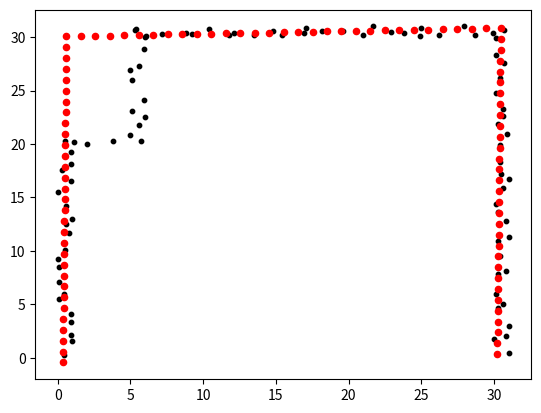

Source code (Python):
# 点群データの扱い 
# AIノートの21/March/2021以降の考察に基づく
# 新たに、座標変換による類似度評価を新たなクラスとするもの。
#
# 2022Apr15 点群マッチングの全面numpy化 Ver.7
# 2022Apr15 点群マッチングの評価体系を変え、参照点群refの一部が重複してデータ点群xsの点に一致しても点数が増えない仕様にした
#  これによって、データ点群をぺしゃんこに潰したものに収束することが無くなった
#  また、任意の次元に対して適用可能で、変形の自由度も増えた
# 2022Feb10 刷新してVer.6
# 2022Mar21 時系列点群の扱いを追加
# 2022Mar21 Closest の演算にnumpyを導入

# 一連のライブラリを使った画像の一致検討は、karaageディレクトリにて、pict2points2.py と pict2points5.py で行っている
# このバージョンによるトライは、pict2points5.py

#from matplotlib import pylab as plt  # 非推奨
import matplotlib.pyplot as plt
import numpy as np
import math
import random
import copy
import time

#MAX_DIMENSION = 5
MAX_SCALE = 10000000000.0
MIN_SCALE = -10000000000.0

def create_dimensional_list(dimension, value):
    lis = []
    for n in range(dimension):
        lis.append(value)
    return lis

def cloud_centre(xs, dimension):
    # 点群の中心位置を評価する
    x_sum  = create_dimensional_list(dimension, 0.0)
    centre = create_dimensional_list(dimension, 0.0)
    for x in xs:
        for n in range(dimension):
            x_sum[n] += x[n]
    for n in range(dimension):
        centre[n] = x_sum[n]/max(1, len(xs))  # 点群の中心位置
    return centre

# 平行移動した点群のxsリストのみ返す 2022Feb7追加
def shift_cloud(dimension, xs, shift):
    new_xs = []
    for x_org in xs:
        new_x = create_dimensional_list(dimension, 0.0)
        for n in range(dimension):
            new_x[n] = x_org[n] + shift[n]
        new_xs.append(new_x)
    return new_xs

# point_F クラスを定義
# 単独の点のデータフォーマット
# 30/April/2021 の定義に従う
# 5次元空間まで扱う → 見直して、無制限に
# face は「顔の向いてる方向」のベクトル
# 見直し → # ポイントクラウド（点群）は、単に点のリスト
# 見直し → # 並べ替えや再グループ化を自由に行うためには、クラウドは単にリストの方が良い
# 見直し 自由に使えるフラグを廃止し、Cloudに移した 2021Oct21
class Point_F:
    def __init__(self, dimension, time_now=False):
        if time_now==False:
            time_now=time.time()
        self.dim = dimension    # 次元。デフォルトは3次元。現状、使ってない（点群に対して付与している）
        self.ID = 0             # デフォルトのゼロは「ＩＤ無し」を意味する。
        self.x     = create_dimensional_list(dimension, 0.0) # 座標。[[x,y,z..],[x,y,z,..],[x,y,z,..],..] の形
        self.v     = create_dimensional_list(dimension, 0.0) # 速度
        self.face1 = create_dimensional_list(dimension, 0.0) # 方向
        self.strength = 0.0    # 強度
        self.radius   = 0.0    # テリトリーとも言う、半径のこと
        self.face1_radius = 0.0    
        # face1_radius は、face方向の半径を言う。radius より大きい値なら、face方向を向いた細長い物体、小さい値ならface方向を向いた平べったい物体
        self.direction = True    # 方向の有無。異方性はあっても方向はない場合があるので、このフラグは必要 
        self.group_ID = 0    # 属するグループのID
        self.time_stamp = time_now   # 新設2022Mar21
        self.attribute = [] #2022Apr8 新設。属性情報等汎用に使える

############################################
# 点群のクラス。名称とコード上の位置変更。
# 仕様変更し、単純に点の座標リストと、Point_Fのリストのどちらも受け入れる。
# つまり、少数点群にも多数点群にも対応できる
# points は、 Point_F のリスト
# xs は、[[x,y,z..],[x,y,z,..],[x,y,z,..],..] の形
# 両方が入力されちゃったら、pointsが優先されるので注意
# ミュータブルな変数はデフォルトにできないので、xs, points の値が無い場合は [] を入力する事が必要なので注意
# 2022Feb10 dist_mean が2乗平均だったのを変更し、sqrtするように変更。
class PointCloud:
    def renew_cloud(self): # 新設 2022Feb10
        self.len = len(self.xs)   # 点の数
        self.centre = create_dimensional_list(self.dim, 0.0)
        self.vector_cloud = []  # points_line_sort() を実施して書き込まれる。点間相対位置ベクトル。点群より一つ数が減るので別のリストとする。別ルーチンで書き込まれる
        self.distance = []      # 点間相対距離。点群より一つ数が減るので別のリストとする。別ルーチンで上記vector_cloudと共に書き込まれる
        self.dist_mean = 0.0    # 上記点間相対距離の平均値。一筆書きにソートしないと評価できないので、上記別ルーチンで書き込まれる
        # 点群の中心位置を評価する
        self.centre = cloud_centre(self.xs, self.dim)
        #x_sum = create_dimensional_list(dimension, 0.0)
        #for x in self.xs:
        #    for n in range(dimension):
        #        x_sum[n] += x[n]
        #for n in range(dimension):
        #    self.centre[n] = x_sum[n]/self.len  # 点群の中心位置
        # 点群の大雑把な大きさと、中心から最も遠い点を特定する
        max_radius = 0.0
        radius_total = 0.0
        far_most_num = 0    # 点の数が１個だった場合は必要
        for num in range(self.len):
            radius = 0.0
            for n in range(self.dim):
                radius += (self.xs[num][n]-self.centre[n])**2
            radius_total += radius
            if radius > max_radius:
                far_most_num = num
                max_radius = radius
        self.far_most_num = far_most_num    # 中心から最も遠い点の番号
        self.cloud_radius = radius_total/max(1,self.len)   # 点群の大雑把な半径

    def __init__(self, dimension, xs, points):
        self.ID = 0 # デフォルトのゼロは「ＩＤ無し」を意味する。
        self.points = points  # 点群本体（Point_Fのリスト）
        if points==[]:
            self.xs = xs
        else:
            self.xs = []
            for point in points:
                self.xs.append(point.x) # xsは必ず入ってる
        self.dim = dimension    # 次元
        # ここから仮入力
        self.len = 0 #len(self.xs)   # 点の数
        #self.centre = create_dimensional_list(dimension, 0.0)
        self.vector_cloud = []  # points_line_sort() を実施して書き込まれる。点間相対位置ベクトル。点群より一つ数が減るので別のリストとする。別ルーチンで書き込まれる
        self.distance = []      # 点間相対距離。点群より一つ数が減るので別のリストとする。別ルーチンで上記vector_cloudと共に書き込まれる
        self.dist_mean = 0.0    # 上記点間相対距離の平均値。一筆書きにソートしないと評価できないので、上記別ルーチンpoints_line_sortで書き込まれる
        self.centre = []#cloud_centre(self.xs, dimension)
        #max_radius = 0.0
        #radius_total = 0.0
        #far_most_num = 0    # 点の数が１個だった場合は必要
        #for num in range(self.len):
        #    radius = 0.0
        #    for n in range(dimension):
        #        radius += (self.xs[num][n]-self.centre[n])**2
        #    radius_total += radius
        #    if radius > max_radius:
        #        far_most_num = num
        #        max_radius = radius
        self.far_most_num = 0 #far_most_num    # 中心から最も遠い点の番号
        self.cloud_radius = 0.0 #radius_total/max(1,self.len)   # 点群の大雑把な半径
        self.flag1 = create_dimensional_list(self.len, False)  # 自由に使えるフラグ
        self.flag2 = create_dimensional_list(self.len, False)  # 自由に使えるフラグ
        self.times = []     # 新設2022Mar21
        self.renew_cloud()


    # 中心位置や中心から最も遠い点を評価
    # 点群生成時に既に評価しているが、点群を分割・合成した際に再評価するためにある
    def centre_and_far_most(self):
        # 点群の中心位置を評価する
        self.centre = cloud_centre(self.xs, self.dim)
        #x_sum = create_dimensional_list(self.dim, 0.0)
        #for x in self.xs:
        #    for n in range(self.dim):
        #        x_sum[n] += x[n]
        #for n in range(self.dim):
        #    self.centre[n] = x_sum[n]/self.len  # 点群の中心位置
        
        # 点群の大雑把な大きさと、中心から最も遠い点を特定する
        max_radius = 0.0
        radius_total = 0.0
        far_most_num = 0    # 点の数が１個だった場合は必要
        #print('xs', self.xs)
        #print('len', self.len)
        for num in range(self.len):
            radius = 0.0
            for n in range(self.dim):
                radius += (self.xs[num][n]-self.centre[n])**2
                #print(num)
            radius_total += radius
            if radius > max_radius:
                far_most_num = num
                max_radius = radius
        self.far_most_num = far_most_num    # 中心から最も遠い点の番号
        self.cloud_radius = radius_total/self.len   # 点群の大雑把な半径

    def resetflags(self):
        self.flag1 = create_dimensional_list(self.len, False)
        self.flag2 = create_dimensional_list(self.len, False)

    # 点群を、近い順に並べ替えて一筆書きにする
    # 8/Jul/2021 のノート参照
    def points_line_sort(self):
        self.vector_cloud = []  # ベクトル群はリセットする
        self.distance = []  # 距離群もリセットする
        # 点群が空だった場合に備えて改装 2022Feb7
        new_xs=[]
        new_points=[]
        if len(self.times)==len(self.xs):
            times_list = True
        else:
            times_list = False
        new_times = []  # 2021Mar21 追加
        if self.points != []:
            new_points = [self.points[self.far_most_num]]
        new_xs = [self.xs[self.far_most_num]]   # 並べ直した点群の１番目は、最も中央から遠い点
        if times_list:
            new_times = [self.times[self.far_most_num]]    # 2021Mar21 追加
        # 点群が空だった場合に備えて改装 end 2022Feb7
        vector = create_dimensional_list(self.dim, 0.0)
        dist_total = 0.0
        self.resetflags()
        i = self.far_most_num   # 最も中央から遠い点から始める
        # 一番目は既にリストに入れているので、len-1 回まわす
        for dummy in range(self.len-1): # range()はゼロから始まり、end値の一つ前でまで出す。リストもゼロ番から始まる
            closest_dist = MAX_SCALE
            for j in range(self.len): # クラウド内をスキャン 
                if i != j and self.flag1[j]==0:
                    dist = 0.0
                    vector_correction = 0.0
                    vector_corr_abs = 0.0
                    for n in range(self.dim):
                        vector[n] = self.xs[j][n]-self.xs[i][n]
                        dist += vector[n]**2
                        if self.dist_mean > 0.0 and i != self.far_most_num:
                            vector_correction += self.vector_cloud[-1][n]*vector[n]
                            vector_corr_abs += self.vector_cloud[-1][n]**2
                    if self.dist_mean > 0.0 and i != self.far_most_num:
                        dist_corrected = dist*(1.0 - vector_correction/vector_corr_abs*self.dist_mean/max(dist, self.dist_mean))
                    else :
                        dist_corrected = dist  # 既にソートができている場合、ベクトルに基づく補正を行う
                        # ベクトルに基づく補正とは、前回までの点間ベクトルの方向にある点の方を近いと判定すること
                    if dist_corrected < closest_dist: # 近ければ更新
                        closest_dist = dist
                        j_near = j
            self.vector_cloud.append(vector)
            self.distance.append(closest_dist)
            dist_total += closest_dist
            if self.points != []:
                new_points.append(self.points[j_near])
            new_xs.append(self.xs[j_near])
            if times_list:
                new_times.append(self.times[j_near])    # 2021Mar21 追加
            self.flag1[i] = 1
            self.flag1[j_near] = 1
            i = j_near
        #new_points.append(self.points[j_near])    # 一番最後の点
        self.points = new_points # ソートした点群に置き換え
        self.xs = new_xs  # ソートした点群に置き換え
        if times_list:
            self.times = new_times  # 2021Mar21 追加
        self.far_most_num = 0   # 最も遠い点は１番目になる
        self.dist_mean = math.sqrt(dist_total/max(1,self.len)) # 点群が空だった場合に備えてmax 2022Feb7 # sqrtに変更 2022Feb10


    # 点群列の切れ目を認識して分割する
    # 上記point_line_sort関数で一筆書き化とベクトル群が得られている事が条件
    def cloud_division(self, far_dist=0):
        if far_dist == 0:
            far_dist = self.dist_mean + 0.150*np.std(self.distance)    # 「遠い」とする判定基準。点間距離の平均値＋距離分布の３σ
        #print(self.dist_mean)
        #print(np.std(self.distance))
        edges = []
        iterate = 0
        for dist in self.distance:
            #print(dist)
            #print(iterate)
            if dist > far_dist: # 遠く離れてる所があれば、切れ目と認識
                self.flag2 = 1
                edges.append(iterate)
            iterate += 1
        new_clouds = []
        prev = 0
        #print('xs_all', self.xs)
        #print('edges', edges)
        #print('len', len(self.points))
        if len(self.times)==len(self.xs):
            times_list = True
        else:
            times_list = False
        for edge in edges:  # 点群を分割する
            #print('edge', edge)
            #print('prev', prev)
            new_cloud = copy.copy(self) # パラメータ類を継承するために先ず複製
            if self.points != []:
                new_cloud.points = self.points[prev:edge+1]
            else:
                new_cloud.points = []
            new_cloud.xs = self.xs[prev:edge+1]
            if times_list:
                new_cloud.times = self.times[prev:edge+1]
            new_cloud.vector_cloud = self.vector_cloud[prev:edge]
            new_cloud.distance = self.distance[prev:edge]
            new_cloud.len = edge + 1 - prev
            new_cloud.centre_and_far_most() # 中心位置などを再評価 print
            new_clouds.append(new_cloud)    # 分割した点群を点群のリストとして納める
            prev = edge+1
        #print('div end')
        if edges:   # 分割した最後の部分
            new_cloud = copy.copy(self) # パラメータ類を継承するために先ず複製
            if self.points != []:
                new_cloud.points = self.points[prev:]
            else:
                new_cloud.points = []
            new_cloud.xs = self.xs[prev:]
            if times_list:
                new_cloud.times = self.times[prev:]
            new_cloud.vector_cloud = self.vector_cloud[prev:]
            new_cloud.distance = self.distance[prev:]
            new_cloud.len = self.len - prev
            new_cloud.centre_and_far_most() # 中心位置などを再評価
            new_clouds.append(new_cloud)
        if new_clouds==[]:
            return [self]       # 分割が無ければそのまんま
        else:
            return new_clouds   # 分割した点群のリストを返す。


##################################################################################################
######### Closest class ##########################################################################
# 点群のサイズを評価して返すローカル関数
# 各座標の最大最小、中心値、大きさ（最大最小の差）
# xs 点群(座標のリスト)[[x,y,z..],[x,y,z,..],[x,y,z,..],..] の形
def cloudSize(xs, dimension):
    max_x = create_dimensional_list(dimension, MIN_SCALE)
    min_x = create_dimensional_list(dimension, MAX_SCALE)
    centre = []
    scale = []
    for n in range(dimension):
        for x in xs:
            max_x[n] = max(max_x[n], x[n])
            min_x[n] = min(min_x[n], x[n])
        centre.append( (max_x[n] + min_x[n])/2)
        scale.append( max_x[n] - min_x[n])
    size = {"max": max_x, "min": min_x, "centre": centre, "scale": scale}
    return(size)

# 点群2つの一致度探索パラメータを納めたクラスを定義する
# xs 点群(座標のリスト)[[x,y,z..],[x,y,z,..],[x,y,z,..],..] の形
# ref 比較対象の点群(座標のリスト)[[x,y,z..],[x,y,z,..],[x,y,z,..],..] の形
# sift, magnify, rotation 入力された点群を変換するパラメータ。refに一致させることを目指す
# points の使用はやめ
# 完全一致の場合と、点群が1つの点しか無かった場合の対応中 2022Feb7
# さらに、全ての点が同じ位置にある場合の対応が必要
class Closest:

    # 評価関数本体。高速化のために現在不使用なので注意
    # 一致度が高い（point 同士の距離が近い）と、高い値を返す
    # 全面numpy化にともなって引数を変えたので注意
    # 最大値は1
    def matching_function(self, diff2):
        match = self.resolution**2 /(diff2 + self.resolution**2)
        return(match)

    def __init__(self, dimension, xs, ref ):
        #print("before init")
        self.xs = np.array(xs)    # 点座標のリスト
        self.ref = np.array(ref)  # 点座表のリストで、動かない参照点
        self.dimension = dimension
        sift = []
        magnify = []
        if len(xs) > 1 and len(ref) > 1:
            self.size_cloud = cloudSize(xs,  dimension)
            self.size_ref   = cloudSize(ref, dimension)
            #rotation = []
            scale_cloud = 0.0
            scale_ref = 0.0
            for n in range(dimension):
                scale_cloud += self.size_cloud["scale"][n]
                scale_ref += self.size_ref["scale"][n]
            if scale_cloud==0.0:
                scale_fact = 1.
            else:
                scale_fact = scale_ref/scale_cloud
            for n in range(dimension):
                sift.append(- self.size_cloud["centre"][n])
                magnify.append(scale_fact)
                #rotation.append( 0.0 )
            self.scale_fact = scale_fact    # 大雑把なスケール差のパラメータ
            self.sift = np.array(sift)
            self.transform = np.eye(dimension)*np.linalg.norm(magnify)
            #self.magnify = magnify
            #self.rotation = rotation
            
            self.sift_best = copy.copy(self.sift)
            self.transform_best = np.eye(dimension)*np.linalg.norm(magnify)
            #self.magnify_best = copy.copy(self.magnify)
            #self.rotation_best = copy.copy(self.rotation)
        else:
            self.size_cloud = 0. 
            self.size_ref   = 0. 
            #self.magnify = []
            #self.rotation = []
            self.scale_fact = 1.
            for n in range(dimension):
                self.sift.append(- self.size_cloud["centre"][n])
                magnify.append(self.scale_fact)
                #self.rotation.append( 0.0 )
            self.sift = np.array(sift)
            self.transform = np.eye(dimension)*np.linalg.norm(magnify)
            self.sift_best = copy.copy(self.sift)
            self.transform_best = np.eye(dimension)*np.linalg.norm(magnify)
            #self.magnify_best = copy.copy(self.magnify)
            #self.rotation_best = copy.copy(self.rotation)
        # 部分一致をここでやると、おかしなことになるので、MAX_MAGNIFICATION の値は控えめにして、部分一致はグループの再構成で対応する事にする
        self.MAX_MAGNIFICATION = 2.0
        self.RATE_UPDATE_SCALE = 0.8
        self.resolution = 1.0       # インスタンスに入れた 2022Apr15
        self.u_mutching_f = np.vectorize(self.matching_function)
        #self.u_mutching_f = np.vectorize(matching_function_)
        self.R_xs = np.ones(len(self.ref))
        self.R_ref = np.ones(len(self.xs))
        self.ref_matrix = np.tensordot(self.R_ref, self.ref, axes=0).transpose(1,0,2)
        #print("after ref_matrix")

    # numpy使った変換 2022Mar21 次元数は自由
    # ごっそりnumpy化 2022Apr15 Ver.7
    def coordinate_transformation(self):
        sift_R = np.tensordot(self.R_ref, self.sift, axes=0)
        transed_points = np.dot(self.xs + sift_R, self.transform)
        return transed_points

    # 2022Mar21新設 refを逆変換
    # 2022Apr15 全面numpy化
    def coordinate_antitransformation(self, ref_org):
        centre_ref = np.tensordot(np.ones(len(ref_org)), self.size_ref["centre"], axes=0)
        transed_refs = np.dot(np.linalg.inv(self.transform), ref_org-centre_ref)
        return transed_refs

    # 特定の座標変換に対して、一致度を評価する
    # refferenceは変換しない
    # resolution のスケールは、拡大率の異方性を考慮せず、scale_factのみで補正する
    # 参照点群ref の各点の、face方向にデータ点群の点が入っていたら距離を減らす補正をして、参照点のつながりを表現する。
    #  この処理は2次元にしか対応しておらず、再考を要する。
    # 廃止 -> 完全一致の場合に PERFECT_MATCHING を返す仕様追加 2022Feb7
    # PERFECT_MATCHING = 2.0
    def closest_point_evaluation(self):
        transed_points = self.coordinate_transformation()
        centre_xs = np.tensordot(np.ones(len(self.xs)), self.size_ref["centre"], axes=0)
        xs_sift = transed_points + centre_xs
        xs_matrix  = np.tensordot(self.R_xs,  xs_sift,  axes=0)
        diff_matrix = xs_matrix - self.ref_matrix
        diff_matrix_ab = np.sum(np.power(diff_matrix, 2), axis=2)

        # 評価関数
        # 高速化のために、ユニバーサル化関数を使わない（ユニバーサル化関数の計算速度は for 文と同じ）
        matching = self.resolution**2 /(diff_matrix_ab + self.resolution**2)
        #matching = self.u_mutching_f(diff_matrix)
        #print(np.shape(matching))
        #print(len(self.xs))

        matching_func_ref_max = np.max(matching, axis=1)    # xsの各点の最大の評価関数を抜き出す
        #matching_func_total = np.sum(matching)             # Ver.6 相当のアルゴリズム
        matching_func_total = np.sum(matching_func_ref_max)
        # numpy不使用(～Ver.6)のアルゴリズム
        #matching_func_total = 0.0
        #for new_x in transed_points:
        #    matching_func_point = 0.0
        #    for x_r in self.ref:
        #        diff_vector = create_dimensional_list(self.dimension, 0.0)
        #        diff2 = 0.0
        #        face_diff = 0.0
        #        for n in range(self.dimension):
        #            diff_vector[n] = new_x[n] - x_r[n] + self.size_ref["centre"][n]
        #            diff2 += diff_vector[n]**2
        #            # face方向に入っていたら距離を減らす補正をして、点のつながりを表現する・・・廃止
        #            #face_diff += (diff_vector[n])*(point_r.face1[n])
        #        if diff2==0.0:
        #            #print('xs length = ' + str(len(self.xs)) + ',   ref length = ' + str(len(self.ref)) )
        #            return self.PERFECT_MATCHING
        #        diff2 /= max(1.0,face_diff/math.sqrt(diff2)) 
        #        matching_func_point += self.matching_function(diff2, resolution) # *self.scale_fact) # 2022Feb4 修正
        #    matching_func_total += matching_func_point

        #matching_func_norm = matching_func_total/max(len(self.xs), len(self.ref) ) # Ver.6 相当のアルゴリズム
        matching_func_norm = matching_func_total/len(self.ref)
        return(matching_func_norm)


    # 座標変換のパラメータをランダムに作成
    # rate_update = 1.0 で完全ランダム
    # rate_update = 0.0 で、変換を固定
    # メモ、random.random() は 0.0 から 1.0 の乱数 
    # 回転と拡大縮小にしているので、この関数は2次元でしかまともに動かない
    #  ・・・SLAM向けとして、今後n次元版を開発
    def transformation_random(self, rate_update, magnify=True):
        rot_new =  (2*random.random()-1.0)*math.pi
        c_new = math.cos(rot_new)
        s_new = math.sqrt(1. - c_new**2)*np.sign(random.random()-0.5)
        if magnify:
            mag_new = self.scale_fact*(self.MAX_MAGNIFICATION**(2*random.random()-1.0)) # メモ 「**」はべき乗
        else:
            mag_new = 1.
        for n in range(self.dimension):
            sift_new = - self.size_cloud["centre"][n] + (random.random()-0.5)*self.scale_fact
            self.sift[n] = sift_new*rate_update + self.sift_best[n]*(1.0-rate_update)
            for m in range(self.dimension):    
                # MAX_MAGNIFICATION倍～1/MAX_MAGNIFICATION の範囲で探索する
                #mag_new = self.scale_fact*(self.MAX_MAGNIFICATION**(2*random.random()-1.0)) # メモ 「**」はべき乗
                if n==m:
                    trans_new = c_new*mag_new
                elif n>m:
                    trans_new = s_new*mag_new
                else:
                    trans_new = -s_new*mag_new
                self.transform[n,m] = trans_new*rate_update + self.transform_best[n,m]*(1.0-rate_update)


    # ぺしゃんこに潰してしまう変換に落ちてしまう事を防ぐことに成功したので、
    # 変換行列の要素を全て乱数で作る仕様を作成
    # 任意の次元数で使える
    def transformation_random_ful(self, rate_update):
        for n in range(self.dimension):
            sift_new = - self.size_cloud["centre"][n] + (random.random()-0.5)*self.scale_fact
            self.sift[n] = sift_new*rate_update + self.sift_best[n]*(1.0-rate_update)
            for m in range(self.dimension):    
                trans_new = self.scale_fact*(self.MAX_MAGNIFICATION*(2*random.random()-1.0))
                self.transform[n,m] = trans_new*rate_update + self.transform_best[n,m]*(1.0-rate_update)

    # 最善の変換条件を記録
    def trans_best(self):
        self.sift_best = copy.deepcopy(self.sift)
        self.transform_best = copy.deepcopy(self.transform)
    
    # 最善の変換条件をダウンロード
    def trans_best_to_default(self):
        self.sift = copy.deepcopy(self.sift_best)
        self.transform = copy.deepcopy(self.transform_best)

    # 様々な座標変換を試し、一致度探索を一定回数行う
    # resolution のアップデートはここでは行わず、別途行う（問題の性質によって様々な応答がありうるため
    # transmode='full' は、変形を含む
    # transmode='rot' は、回転のみ（SLAM等）
    # transmode='mag' は、変形の無い拡大縮小と回転
    def closest_point_search(self, search_num, matching_func_best, transmode='full'):
        # rate_update = 1.0 で完全ランダム
        # rate_update = 0.0 で、変換を固定
        # rate_update の決め方を、point_cloud2.pyから変えた
        rate_update = 1.0 
        for i in range(search_num):
            if transmode=='full':
                self.transformation_random_ful(rate_update)
            elif transmode=='rot':
                self.transformation_random(rate_update, magnify=False)
            else:
                self.transformation_random(rate_update, magnify=True)
            matching_func_evaluation = self.closest_point_evaluation()
            #print(matching_func_evaluation)
            if matching_func_evaluation > matching_func_best:
                # 良い一致が得られたら、座標変換パラメータの変化を少なくする
                rate_update *= max(self.RATE_UPDATE_SCALE, matching_func_best/matching_func_evaluation)
                matching_func_best = matching_func_evaluation
                self.trans_best()
                #print(self.transform_best)
        return(matching_func_best)

    # 各変換に対する微分係数を求める 2021Oct21 追加
    # ピーク位置を推定するアルゴリズム追加 2022Mar21
    def closest_point_diff(self, x_scale, mag_scale):
        sift_prev = copy.copy(self.sift)
        mag_prev = copy.copy(self.transform)
        #diff_rot = []
        diff_x = []     # 微分係数
        diff_mag = np.eye(self.dimension)   # 微分係数
        #diff_rot_m = []
        shift_best = []
        mag_best = np.eye(self.dimension)
        matching_func_norm = self.closest_point_evaluation()
        nonzero_sift = False
        nonzero_mag = False
        for n in range(self.dimension):
            self.sift[n] += x_scale
            matching_func = self.closest_point_evaluation()
            self.sift[n] += x_scale
            matching_func2 = self.closest_point_evaluation()
            if matching_func2==matching_func: # ゼロ割防止
                diff_x.append(0.)
                shift_best.append(0.)
            else:
                diff_x.append((matching_func - matching_func_norm)/x_scale)
                c = (matching_func_norm-matching_func2)*x_scale/(matching_func2-2.*matching_func+matching_func_norm)/2.
                shift_best.append(x_scale + c)
                nonzero_sift = True
            self.sift[n] = sift_prev[n]

            for m in range(self.dimension):
                self.transform[n,m] = self.transform[n,m] + mag_scale
                matching_func = self.closest_point_evaluation()
                self.transform[n,m] = self.transform[n,m] + mag_scale
                matching_func2 = self.closest_point_evaluation()
                if matching_func2==matching_func: # ゼロ割防止
                    diff_mag[n,m] = 0.
                    mag_best[n,m] = 0.
                else:
                    diff_mag[n,m] = (matching_func - matching_func_norm)/mag_scale
                    c = (matching_func_norm-matching_func2)*mag_scale/(matching_func2-2.*matching_func+matching_func_norm)/2.
                    mag_best[n,m] = (mag_scale + c)
                    #print('hoge')
                    nonzero_mag = True
                self.transform = copy.copy(mag_prev)
        # 新アルゴリズム ピーク位置推定
        # shift_best, mag_best は共にピーク位置の推定値だが、おかしな値の可能性がある
        # そこで、先ず大きさを diff_x_scale, diff_mag_scale で規制する
        # 次いで、微分値の成分である diff_x, diff_mag に平行で、大きさが diff_x_scale, diff_mag_scale になるように置き換える
        if nonzero_sift:
            diff_x_scale   = min(x_scale,   np.linalg.norm(np.array(shift_best)))
            shift_best_diff = np.array(diff_x)/np.linalg.norm(diff_x)*diff_x_scale
        else:
            diff_x_scale   = x_scale
            shift_best_diff = np.array(diff_x)
        if nonzero_mag:
            diff_mag_scale = min(mag_scale, np.linalg.norm(mag_best))
            mag_best_diff = mag_best#np.array(diff_mag)/np.linalg.norm(diff_mag)*diff_mag_scale
        else:
            diff_mag_scale = mag_scale
            mag_best_diff = np.array(diff_mag)
        
        return shift_best_diff, mag_best_diff


    def closest_point_approach(self, matching_func_best, shift_best_diff, mag_best_diff, tolerance=0.0):
        best = matching_func_best*(1.0 + tolerance)
        x_scale   = np.linalg.norm(shift_best_diff)
        mag_scale = np.linalg.norm(mag_best_diff)

        sift_pre = copy.copy(self.sift)
        self.sift = self.sift + shift_best_diff
        matching_func_sift = self.closest_point_evaluation()
        if x_scale>0. and matching_func_sift > best: 
            is_converge_sift = False
        else:
            is_converge_sift = True
            x_scale = x_scale*0.
        self.sift = sift_pre

        trans_pre = copy.copy(self.transform)
        self.transform = self.transform + mag_best_diff
        matching_func_mag = self.closest_point_evaluation()
        if mag_scale>0. and matching_func_mag > best: 
            is_converge_mag = False
        else:
            is_converge_mag = True
            mag_scale = mag_scale*0.
        self.transform = trans_pre

        if is_converge_sift:
            if is_converge_mag:
                matching_func_evaluation = matching_func_best
            else: #is_converge_mag==False and is_converge_diff==True
                self.transform = self.transform + mag_best_diff
                matching_func_evaluation = matching_func_mag
        else:
            self.sift = self.sift + shift_best_diff
            if is_converge_mag:#is_converge_mag==True and is_converge_diff==False
                matching_func_evaluation = matching_func_sift
            else: #is_converge_mag==False and is_converge_diff==False
                self.transform = self.transform + mag_best_diff
                matching_func_evaluation = self.closest_point_evaluation()
        self.trans_best()
        return matching_func_evaluation, is_converge_sift, is_converge_mag, x_scale, mag_scale


    # 包括的なグラジェントアプロ－チのセット
    def closest_gradient_approach(self, x_scale, mag_scale, number, tolerance=0.0):
        mat = self.closest_point_evaluation()
        for converge_num in range(number):
            shift_best_diff, mag_best_diff = self.closest_point_diff( x_scale, mag_scale)
            mat, is_converge_sift, is_converge_mag, x_scale, mag_scale = self.closest_point_approach( mat, shift_best_diff, mag_best_diff, tolerance)
            self.trans_best_to_default()
            if is_converge_sift and is_converge_mag:
                break
        return converge_num, mat, is_converge_sift, is_converge_mag #, x_scale, mag_scale
        

        


########## Closest class 終わり ############


###############################
# パターンマッチング試験データ

p1  = [15.0, 13.0]
p2  = [13.0, 7.0]
p3  = [11.0, 3.0]
p4  = [ 6.0, 1.0]
p5  = [ 2.5, 6.0]
p6  = [ 5.0, 11.0]
p7  = [10.0, 16.0]
p8  = [18.0, 17.0]
p9  = [23.0, 12.0]
p10 = [22.0, 4.0]
p11 = [23.0, 8.0]
p12 = [21.0, 15.0]
p13 = [14.0, 17.0]
p14 = [ 7.5, 14.0]
p15 = [ 3.5, 9.0]
p16 = [ 2.3, 3.5]
p17 = [ 3.3, 1.2]
p18 = [ 8.5, 1.7]
p19 = [12.0, 5.3]
p20 = [14.3, 10.0]
#xsdata = [p1,p2,p3,p4,p5,p6,p7,p8,p9,p10,p11,p12,p13,p14,p15,p16,p17,p18,p19,p20]

pl1  = [150., 130.]
pl2  = [130., 70.]
pl3  = [110., 30.]
pl4  = [ 60., 10.]
pl5  = [ 25., 60.]
pl6  = [ 50., 110.]
pl7  = [100., 160.]
pl8  = [180., 170.]
pl9  = [230., 120.]
pl10 = [220., 40.]
pl11 = [230., 80.]
pl12 = [210., 150.]
pl13 = [140., 170.]
pl14 = [ 75., 140.]
pl15 = [ 35., 90.]
pl16 = [ 23., 35.]
pl17 = [ 33., 12.]
pl18 = [ 85., 17.]
pl19 = [120., 53.]
pl20 = [143., 100.]
xsdata = [pl1,pl2,pl3,pl4,pl5,pl6,pl7,pl8,pl9,pl10,pl11,pl12,pl13,pl14,pl15,pl16,pl17,pl18,pl19,pl20]

r1 = Point_F(2)
r1.x = [13.6, 16.0]
r1.face1 = [0.0, 0.0]
r2 = Point_F(2)
r2.x = [13.8, 13.0]
r2.face1 = [-0.1, 1.0]
r3 = Point_F(2)
r3.x = [13.0, 9.0]
r3.face1 = [0.2, 1.0]
r4 = Point_F(2)
r4.x = [11.5, 5.0]
r4.face1 = [0.5, 1.0]
r5 = Point_F(2)
r5.x = [8.5, 2.0]
r5.face1 = [1.0, 0.7]
r6 = Point_F(2)
r6.x = [5.6, 1.9]
r6.face1 = [1.0, -0.5]
r7 = Point_F(2)
r7.x = [3.9, 4.7]
r7.face1 = [0.4, -1.0]
r8 = Point_F(2)
r8.x = [3.8, 9.0]
r8.face1 = [-0.1, -1.0]
r9 = Point_F(2)
r9.x = [5.0, 12.7]
r9.face1 = [-0.3, -1.0]
r10 = Point_F(2)
r10.x = [6.6, 15.9]
r10.face1 = [-0.6, -0.9]
r11 = Point_F(2)
r11.x = [10.0, 19.0]
r11.face1 = [-1.0, -0.6]
r12 = Point_F(2)
r12.x = [13.0, 20.7]
r12.face1 = [-1.0, -0.2]
r13 = Point_F(2)
r13.x = [17.0, 20.8]
r13.face1 = [-1.0, 0.2]
r14 = Point_F(2)
r14.x = [20.2, 19.2]
r14.face1 = [-0.5, 0.8]
r15 = Point_F(2)
r15.x = [22.3, 15.0]
r15.face1 = [-0.3, 1.0]
r16 = Point_F(2)
r16.x = [22.6, 11.0]
r16.face1 = [0.1, 1.0]
r17 = Point_F(2)
r17.x = [22.8, 13.2]
r17.face1 = [0.0, 0.0]
r18 = Point_F(2)
r18.x = [21.5, 17.5]
r18.face1 = [0.0, 0.0]
r19 = Point_F(2)
r19.x = [18.8, 20.2]
r19.face1 = [0.0, 0.0]
r20 = Point_F(2)
r20.x = [15.0, 21.0]
r20.face1 = [0.0, 0.0]
r21 = Point_F(2)
r21.x = [11.5, 20.0]
r21.face1 = [0.0, 0.0]
r22 = Point_F(2)
r22.x = [8.2, 17.6]
r22.face1 = [0.0, 0.0]
r23 = Point_F(2)
r23.x = [5.6, 14.5]
r23.face1 = [0.0, 0.0]
r24 = Point_F(2)
r24.x = [4.2, 11.0]
r24.face1 = [0.0, 0.0]
r25 = Point_F(2)
r25.x = [3.6, 7.0]
r25.face1 = [0.0, 0.0]
r26 = Point_F(2)
r26.x = [4.6, 3.0]
r26.face1 = [0.0, 0.0]
r27 = Point_F(2)
r27.x = [7.0, 1.5]
r27.face1 = [0.0, 0.0]
r28 = Point_F(2)
r28.x = [10.0, 3.2]
r28.face1 = [0.0, 0.0]
r29 = Point_F(2)
r29.x = [12.5, 7.2]
r29.face1 = [0.0, 0.0]
r30 = Point_F(2)
r30.x = [13.5, 11.0]
r30.face1 = [0.0, 0.0]
r31 = Point_F(2)
r31.x = [13.7, 14.8]
r31.face1 = [0.0, 0.0]
radius = 3.0
r1.face1_radius = radius
r2.face1_radius = radius
r3.face1_radius = radius
r4.face1_radius = radius
r5.face1_radius = radius
r6.face1_radius = radius
r7.face1_radius = radius
r8.face1_radius = radius
r9.face1_radius = radius
r10.face1_radius = radius
r11.face1_radius = radius
r12.face1_radius = radius
r13.face1_radius = radius
r14.face1_radius = radius
r15.face1_radius = radius
r16.face1_radius = radius
refpoints = [r1,r2,r3,r4,r5,r6,r7,r8,r9,r10,r11,r12,r13,r14,r15,r16,r17,r18,r19,r20,r21,r22,r23,r24,r25,r26,r27,r28,r29,r30,r31]
refCloud = PointCloud( 2, xs=[], points=refpoints)
refs = refCloud.xs
# パターンマッチング試験データ終わり
################################

##################################
# SLAM 検討用データ
xsdata = [\
   [	0.2	,	0.3	],\
   [	0.1	,	1.0	],\
   [	0.0	,	2.2	],\
   [	0.2	,	3.1	],\
   [	0.0	,	4.0	],\
   [	0.1	,	5.3	],\
   [	0.1	,	6.2	],\
   [	0.3	,	7.0	],\
   [	0.2	,	8.2	],\
   [	0.3	,	9.1	],\
   [	0.1	,	10.0	],\
   [	0.3	,	11.2	],\
   [	0.1	,	12.1	],\
   [	0.2	,	13.3	],\
   [	0.1	,	14.1	],\
   [	0.2	,	15.1	],\
   [	0.1	,	16.1	],\
   [	0.0	,	17.0	],\
   [	0.2	,	18.1	],\
   [	0.2	,	19.2	],\
   [	0.1	,	20.1	],\
   [	5.1	,	21.2	],\
   [	5.1	,	22.2	],\
   [	5.2	,	23.1	],\
   [	5.0	,	24.2	],\
   [	5.2	,	25.3	],\
   [	5.1	,	26.2	],\
   [	5.2	,	27.2	],\
   [	5.3	,	28.3	],\
   [	5.2	,	29.1	],\
   [	5.1	,	30.1	],\
   [	1.2	,	20.2	],\
   [	2.1	,	20.1	],\
   [	3.0	,	20.1	],\
   [	4.2	,	20.1	],\
   [	5.1	,	20.2	],\
   [	5.2	,	30.3	],\
   [	6.3	,	30.3	],\
   [	7.3	,	30.1	],\
   [	8.0	,	30.0	],\
   [	9.2	,	30.3	],\
   [	10.2	,	30.3	],\
   [	11.2	,	30.1	],\
   [	12.2	,	30.2	],\
   [	13.0	,	30.0	],\
   [	14.3	,	30.0	],\
   [	15.2	,	30.0	],\
   [	16.1	,	30.1	],\
   [	17.3	,	30.0	],\
   [	18.0	,	30.1	],\
   [	19.3	,	30.0	],\
   [	20.1	,	30.1	],\
   [	21.2	,	30.2	],\
   [	22.3	,	30.2	],\
   [	23.2	,	30.1	],\
   [	24.0	,	30.2	],\
   [	25.1	,	30.0	],\
   [	26.1	,	30.0	],\
   [	27.1	,	30.2	],\
   [	28.1	,	30.1	],\
   [	29.1	,	30.2	],\
   [	30.1	,	30.1	],\
   [	30.2	,	29.3	],\
   [	30.1	,	28.2	],\
   [	30.1	,	27.2	],\
   [	30.3	,	26.1	],\
   [	30.1	,	25.0	],\
   [	30.0	,	24.1	],\
   [	30.2	,	23.1	],\
   [	30.0	,	22.1	],\
   [	30.2	,	21.2	],\
   [	30.1	,	20.0	],\
   [	30.2	,	19.2	],\
   [	30.3	,	18.3	],\
   [	30.2	,	17.2	],\
   [	30.0	,	16.2	],\
   [	30.1	,	15.2	],\
   [	30.1	,	14.1	],\
   [	30.0	,	13.2	],\
   [	30.1	,	12.2	],\
   [	30.1	,	11.2	],\
   [	30.0	,	10.1	],\
   [	30.2	,	9.2	],\
   [	30.1	,	8.1	],\
   [	30.3	,	7.1	],\
   [	30.2	,	6.3	],\
   [	30.0	,	5.0	],\
   [	30.0	,	4.0	],\
   [	30.1	,	3.3	],\
   [	30.2	,	2.3	],\
   [	30.2	,	1.2	],\
   [	30.2	,	0.1	]]

xsdata2= [\
   [	0.0	,	0.0	],\
   [	0.0	,	1.0	],\
   [	0.0	,	2.0	],\
   [	0.0	,	3.0	],\
   [	0.0	,	4.0	],\
   [	0.0	,	5.0	],\
   [	0.0	,	6.0	],\
   [	0.0	,	7.0	],\
   [	0.0	,	8.0	],\
   [	0.0	,	9.0	],\
   [	0.0	,	10.0	],\
   [	0.0	,	11.0	],\
   [	0.0	,	12.0	],\
   [	0.0	,	13.0	],\
   [	0.0	,	14.0	],\
   [	0.0	,	15.0	],\
   [	0.0	,	16.0	],\
   [	0.0	,	17.0	],\
   [	0.0	,	18.0	],\
   [	0.0	,	19.0	],\
   [	0.0	,	20.0	],\
   [	5.0	,	21.0	],\
   [	5.0	,	22.0	],\
   [	5.0	,	23.0	],\
   [	5.0	,	24.0	],\
   [	5.0	,	25.0	],\
   [	5.0	,	26.0	],\
   [	5.0	,	27.0	],\
   [	5.0	,	28.0	],\
   [	5.0	,	29.0	],\
   [	5.0	,	30.0	],\
   [	1.0	,	20.0	],\
   [	2.0	,	20.0	],\
   [	3.0	,	20.0	],\
   [	4.0	,	20.0	],\
   [	5.0	,	20.0	],\
   [	5.0	,	30.0	],\
   [	6.0	,	30.0	],\
   [	7.0	,	30.0	],\
   [	8.0	,	30.0	],\
   [	9.0	,	30.0	],\
   [	10.0	,	30.0	],\
   [	11.0	,	30.0	],\
   [	12.0	,	30.0	],\
   [	13.0	,	30.0	],\
   [	14.0	,	30.0	],\
   [	15.0	,	30.0	],\
   [	16.0	,	30.0	],\
   [	17.0	,	30.0	],\
   [	18.0	,	30.0	],\
   [	19.0	,	30.0	],\
   [	20.0	,	30.0	],\
   [	21.0	,	30.0	],\
   [	22.0	,	30.0	],\
   [	23.0	,	30.0	],\
   [	24.0	,	30.0	],\
   [	25.0	,	30.0	],\
   [	26.0	,	30.0	],\
   [	27.0	,	30.0	],\
   [	28.0	,	30.0	],\
   [	29.0	,	30.0	],\
   [	30.0	,	30.0	],\
   [	30.0	,	29.0	],\
   [	30.0	,	28.0	],\
   [	30.0	,	27.0	],\
   [	30.0	,	26.0	],\
   [	30.0	,	25.0	],\
   [	30.0	,	24.0	],\
   [	30.0	,	23.0	],\
   [	30.0	,	22.0	],\
   [	30.0	,	21.0	],\
   [	30.0	,	20.0	],\
   [	30.0	,	19.0	],\
   [	30.0	,	18.0	],\
   [	30.0	,	17.0	],\
   [	30.0	,	16.0	],\
   [	30.0	,	15.0	],\
   [	30.0	,	14.0	],\
   [	30.0	,	13.0	],\
   [	30.0	,	12.0	],\
   [	30.0	,	11.0	],\
   [	30.0	,	10.0	],\
   [	30.0	,	9.0	],\
   [	30.0	,	8.0	],\
   [	30.0	,	7.0	],\
   [	30.0	,	6.0	],\
   [	30.0	,	5.0	],\
   [	30.0	,	4.0	],\
   [	30.0	,	3.0	],\
   [	30.0	,	2.0	],\
   [	30.0	,	1.0	],\
   [	30.0	,	0.0	]]

xsdata = [\
   [	0.4	,	0.3	],\
   [	1.0	,	1.6	],\
   [	0.9	,	2.1	],\
   [	0.9	,	3.3	],\
   [	0.9	,	4.1	],\
   [	0.1	,	5.5	],\
   [	0.4	,	6.0	],\
   [	0.1	,	7.1	],\
   [	0.1	,	8.5	],\
   [	0.0	,	9.2	],\
   [	0.5	,	10.1	],\
   [	0.8	,	11.7	],\
   [	0.6	,	12.5	],\
   [	1.0	,	13.0	],\
   [	0.6	,	14.2	],\
   [	0.0	,	15.5	],\
   [	0.9	,	16.5	],\
   [	0.3	,	17.6	],\
   [	0.9	,	18.1	],\
   [	0.9	,	19.3	],\
   [	0.5	,	20.3	],\
   [	5.6	,	21.8	],\
   [	6.0	,	22.5	],\
   [	5.1	,	23.1	],\
   [	5.9	,	24.1	],\
   [	5.1	,	26.0	],\
   [	5.0	,	26.9	],\
   [	5.6	,	27.3	],\
   [	5.9	,	28.9	],\
   [	6.0	,	30.0	],\
   [	5.3	,	30.7	],\
   [	1.1	,	20.2	],\
   [	2.0	,	20.0	],\
   [	3.8	,	20.3	],\
   [	5.0	,	20.8	],\
   [	5.7	,	20.3	],\
   [	5.4	,	30.8	],\
   [	6.1	,	30.1	],\
   [	7.2	,	30.3	],\
   [	8.8	,	30.4	],\
   [	9.2	,	30.3	],\
   [	10.4	,	30.8	],\
   [	11.8	,	30.2	],\
   [	12.1	,	30.4	],\
   [	13.5	,	30.2	],\
   [	14.8	,	30.6	],\
   [	15.4	,	30.2	],\
   [	16.9	,	30.4	],\
   [	17.1	,	30.9	],\
   [	18.2	,	30.6	],\
   [	19.6	,	30.6	],\
   [	21.0	,	30.2	],\
   [	21.7	,	31.0	],\
   [	22.9	,	30.5	],\
   [	23.8	,	30.4	],\
   [	24.9	,	30.1	],\
   [	25.0	,	30.9	],\
   [	26.2	,	30.2	],\
   [	27.9	,	31.0	],\
   [	28.7	,	30.2	],\
   [	29.9	,	30.4	],\
   [	30.7	,	30.7	],\
   [	30.1	,	29.9	],\
   [	30.1	,	28.3	],\
   [	30.7	,	27.6	],\
   [	30.4	,	26.2	],\
   [	30.4	,	25.9	],\
   [	30.1	,	24.8	],\
   [	30.6	,	23.3	],\
   [	30.6	,	22.6	],\
   [	30.3	,	21.9	],\
   [	30.9	,	20.9	],\
   [	30.4	,	19.9	],\
   [	30.4	,	18.3	],\
   [	30.5	,	17.2	],\
   [	31.0	,	16.7	],\
   [	30.6	,	15.9	],\
   [	30.1	,	14.4	],\
   [	30.3	,	13.6	],\
   [	30.8	,	12.8	],\
   [	31.0	,	11.3	],\
   [	30.3	,	10.9	],\
   [	30.4	,	9.5	],\
   [	30.8	,	8.1	],\
   [	30.3	,	7.8	],\
   [	30.1	,	6.0	],\
   [	30.6	,	5.0	],\
   [	30.3	,	4.7	],\
   [	31.0	,	3.0	],\
   [	30.8	,	2.0	],\
   [	30.0	,	1.8	],\
   [	31.0	,	0.4	]]

refs = [\
   [	0.0	,	0.0	],\
   [	0.0	,	1.0	],\
   [	0.0	,	2.0	],\
   [	0.0	,	3.0	],\
   [	0.0	,	4.0	],\
   [	0.0	,	5.0	],\
   [	0.0	,	6.0	],\
   [	0.0	,	7.0	],\
   [	0.0	,	8.0	],\
   [	0.0	,	9.0	],\
   [	0.0	,	10.0	],\
   [	0.0	,	11.0	],\
   [	0.0	,	12.0	],\
   [	0.0	,	13.0	],\
   [	0.0	,	14.0	],\
   [	0.0	,	15.0	],\
   [	0.0	,	16.0	],\
   [	0.0	,	17.0	],\
   [	0.0	,	18.0	],\
   [	0.0	,	19.0	],\
   [	0.0	,	20.0	],\
   [	0.0	,	21.0	],\
   [	0.0	,	22.0	],\
   [	0.0	,	23.0	],\
   [	0.0	,	24.0	],\
   [	0.0	,	25.0	],\
   [	0.0	,	26.0	],\
   [	0.0	,	27.0	],\
   [	0.0	,	28.0	],\
   [	0.0	,	29.0	],\
   [	0.0	,	30.0	],\
   [	1.0	,	30.0	],\
   [	2.0	,	30.0	],\
   [	3.0	,	30.0	],\
   [	4.0	,	30.0	],\
   [	5.0	,	30.0	],\
   [	6.0	,	30.0	],\
   [	7.0	,	30.0	],\
   [	8.0	,	30.0	],\
   [	9.0	,	30.0	],\
   [	10.0	,	30.0	],\
   [	11.0	,	30.0	],\
   [	12.0	,	30.0	],\
   [	13.0	,	30.0	],\
   [	14.0	,	30.0	],\
   [	15.0	,	30.0	],\
   [	16.0	,	30.0	],\
   [	17.0	,	30.0	],\
   [	18.0	,	30.0	],\
   [	19.0	,	30.0	],\
   [	20.0	,	30.0	],\
   [	21.0	,	30.0	],\
   [	22.0	,	30.0	],\
   [	23.0	,	30.0	],\
   [	24.0	,	30.0	],\
   [	25.0	,	30.0	],\
   [	26.0	,	30.0	],\
   [	27.0	,	30.0	],\
   [	28.0	,	30.0	],\
   [	29.0	,	30.0	],\
   [	30.0	,	30.0	],\
   [	30.0	,	29.0	],\
   [	30.0	,	28.0	],\
   [	30.0	,	27.0	],\
   [	30.0	,	26.0	],\
   [	30.0	,	25.0	],\
   [	30.0	,	24.0	],\
   [	30.0	,	23.0	],\
   [	30.0	,	22.0	],\
   [	30.0	,	21.0	],\
   [	30.0	,	20.0	],\
   [	30.0	,	19.0	],\
   [	30.0	,	18.0	],\
   [	30.0	,	17.0	],\
   [	30.0	,	16.0	],\
   [	30.0	,	15.0	],\
   [	30.0	,	14.0	],\
   [	30.0	,	13.0	],\
   [	30.0	,	12.0	],\
   [	30.0	,	11.0	],\
   [	30.0	,	10.0	],\
   [	30.0	,	9.0	],\
   [	30.0	,	8.0	],\
   [	30.0	,	7.0	],\
   [	30.0	,	6.0	],\
   [	30.0	,	5.0	],\
   [	30.0	,	4.0	],\
   [	30.0	,	3.0	],\
   [	30.0	,	2.0	],\
   [	30.0	,	1.0	],\
   [	30.0	,	0.0	]]
# SLAM検討用終わり
##################################################


def plotdata(ax,closest):
    #rot = closest.rotation_best[0]
    #sin = math.sin(rot)
    #cos = math.cos(rot)
    sift = closest.sift_best
    centre_ref = closest.size_ref["centre"]
    xsx = []
    xsy = []
    for i in range(len(xsdata)):
        xsr = np.dot(np.array(xsdata[i]) + sift, closest.transform_best)
        #xr = np.dot(closest.transform, np.array(xsdata[i]) + sift)
        #x = (xsdata[i][0] + sift[0])*magnify[0]*cos - (xsdata[i][1] + sift[1])*magnify[1]*sin
        #y = (xsdata[i][1] + sift[1])*magnify[1]*cos + (xsdata[i][0] + sift[0])*magnify[0]*sin
        xsx.append(xsr[0])
        xsy.append(xsr[1])
    ax.scatter(xsx,xsy, c="black", s=10.0, marker='o')
    xrx = []
    xry = []
    for i in range(len(refs)):
        xr = refpoints[i].x[0] - centre_ref[0]
        yr = refpoints[i].x[1] - centre_ref[1]
        xrx.append(xr)
        xry.append(yr)
    ax.scatter(xrx,xry, c="red", s=20.0, marker='o')

def plotdata_anti(ax,closest):
    #magnify = closest.magnify_best
    centre_ref = np.array(closest.size_ref["centre"])
    #sin = math.sin(closest.rotation_best[0])
    #cos = math.cos(closest.rotation_best[0])
    #siftnp = np.array(closest.sift_best)
    #trans = np.array([[magnify[0]*cos, -magnify[1]*sin], \
    #                  [magnify[1]*sin,  magnify[0]*cos]])
    transinv = np.linalg.inv(closest.transform_best)
    xsx = []
    xsy = []
    for xs in xsdata:
        xsx.append(xs[0])
        xsy.append(xs[1])
    ax.scatter(xsx,xsy, c="black", s=10.0, marker='o')
    xrx = []
    xry = []
    for ref in refs:
        refnp = np.array(ref)
        xr = np.dot(refnp - centre_ref,transinv) - closest.sift_best
        xrx.append(xr[0])
        xry.append(xr[1])
    ax.scatter(xrx,xry, c="red", s=20.0, marker='o')

############### 点群マッチングのテストプログラム ################
def main():
    fig = plt.figure()
    ax = fig.add_subplot(1,1,1)
    fig.show()
    closest = Closest(2, xsdata, refs)
    mat = 0.0
    fig.show()
    # resolution の値は、1.0 で検討しているが、大きくするとローカルに落ちる事が無くなった。
    # ただしその場合は、合わない点に引っ張られることになる。
    resolution_init = 1.
    resolution_final = 1.
    closest.resolution = resolution_init

    # 乱数による探索
    plt.cla()
    #plotdata(ax,closest)
    plotdata_anti(ax,closest) # refの方を座標変換
    mat_prev = 0.
    for i in range(100):
        mat = closest.closest_point_search( search_num=100, matching_func_best=mat, transmode='full')
        if mat > mat_prev:
            plt.cla()
            #plotdata(ax,closest)
            plotdata_anti(ax,closest) # refの方を座標変換
            fig.show()
            plt.pause(0.001) #これが無いと何故か表示されない
            print('at i=%d, matching = %f'%(i, mat))
        mat_prev = mat

    # ここから、グラジェントに基づいて探索
    # 点間隔をcloud.dist_mean として評価するためにPointCloudを使う。点間隔がgivenならこの演算は不要
    closest.resolution = resolution_final
    cloud = PointCloud(2, xs=xsdata, points=[])
    cloud.points_line_sort()
    closest.trans_best_to_default()
    print('dist_mean = %.4f' % cloud.dist_mean)
    # dist_meanの意味をVer5から変えたので、まともな演算になった・・・点間隔の1/10ぐらいにscaleを設定
    #rot_scale = cloud.dist_mean/cloud.cloud_radius*0.1
    x_scale   = cloud.dist_mean*1 
    mag_scale = cloud.dist_mean/cloud.cloud_radius*1 
    #print(rot_scale)
    
    # 下記の for 文とclosest_gradient_approach関数は同じ
    #for i in range(300):
    #    #plt.cla()
    #    ##plotdata(ax,closest)
    #    #plotdata_anti(ax,closest) # refの方を座標変換
    #    #fig.show()
    #    #plt.pause(0.001) #これが無いと何故か表示されない
    #    # closest_point_diff関数で precision=False にするか、closest_point_approach(関数で tolerance=0.001 にしないと収束判定できない
    #    diff_x, diff_mag = closest.closest_point_diff( x_scale, mag_scale, precision=True)
    #    mat, is_converge, x_scale, mag_scale = closest.closest_point_approach( mat, diff_x, diff_mag, tolerance=0.00) #tolerance=0.001)
    #    closest.trans_best_to_default()
    #    #print('diff', diff_x, diff_mag)
    #    #print(mat, is_converge)
    #    if is_converge:
    #        break
    converge_num, mat, is_converge_sift, is_converge_mag = closest.closest_gradient_approach(x_scale, mag_scale, number=30, tolerance=0.0)
    plt.cla()
    #plotdata(ax,closest)
    plotdata_anti(ax,closest) # refの方を座標変換
    fig.show()
    plt.pause(0.01) #これが無いと何故か表示されない
    print('n=%d, mat=%f, converge='%(converge_num, mat), is_converge_sift, is_converge_mag)
    closest.resolution /= 1.5
    converge_num, mat, is_converge_sift, is_converge_mag = closest.closest_gradient_approach(x_scale, mag_scale, number=30, tolerance=0.0)
    plt.cla()
    #plotdata(ax,closest)
    plotdata_anti(ax,closest) # refの方を座標変換
    fig.show()
    plt.pause(0.01) #これが無いと何故か表示されない
    print('n=%d, mat=%f, converge='%(converge_num, mat), is_converge_sift, is_converge_mag)
    closest.resolution /= 1.5
    converge_num, mat, is_converge_sift, is_converge_mag = closest.closest_gradient_approach(x_scale, mag_scale, number=30, tolerance=0.0)
    plt.cla()
    #plotdata(ax,closest)
    plotdata_anti(ax,closest) # refの方を座標変換
    fig.show()
    plt.pause(0.01) #これが無いと何故か表示されない
    print('n=%d, mat=%f, converge='%(converge_num, mat), is_converge_sift, is_converge_mag)
    closest.resolution /= 1.5
    converge_num, mat, is_converge_sift, is_converge_mag = closest.closest_gradient_approach(x_scale, mag_scale, number=30, tolerance=0.0)
    plt.cla()
    #plotdata(ax,closest)
    plotdata_anti(ax,closest) # refの方を座標変換
    fig.show()
    plt.pause(0.01) #これが無いと何故か表示されない
    print('n=%d, mat=%f, converge='%(converge_num, mat), is_converge_sift, is_converge_mag)
    print('Ended')
    plt.show()

############### 点群マッチングのテストプログラムその2 ################
def main1b():
    fig = plt.figure()
    ax = fig.add_subplot(1,1,1)
    fig.show()
    #xsdata = xsdata3
    closest = Closest(2, xsdata, refs)
    mat = 0.0
    fig.show()
    # resolution の値は、1.0 で検討しているが、大きくするとローカルに落ちる事が無くなった。
    # ただしその場合は、合わない点に引っ張られることになる。
    resolution_init = 1.
    resolution_final = 4.
    closest.resolution = resolution_init

    # 乱数による探索
    plt.cla()
    #plotdata(ax,closest)
    plotdata_anti(ax,closest) # refの方を座標変換
    mat_prev = 0.
    for i in range(10):
        mat = closest.closest_point_search( search_num=5, matching_func_best=mat, transmode='rot')
        if mat > mat_prev:
            plt.cla()
            #plotdata(ax,closest)
            plotdata_anti(ax,closest) # refの方を座標変換
            fig.show()
            plt.pause(0.1) #これが無いと何故か表示されない
            print('at i=%d, matching = %f'%(i, mat))
        mat_prev = mat

    # ここから、グラジェントに基づいて探索
    # 点間隔をcloud.dist_mean として評価するためにPointCloudを使う。点間隔がgivenならこの演算は不要
    closest.resolution = resolution_final
    cloud = PointCloud(2, xs=xsdata, points=[])
    cloud.points_line_sort()
    closest.trans_best_to_default()
    print('dist_mean = %.4f' % cloud.dist_mean)
    # dist_meanの意味をVer5から変えたので、まともな演算になった・・・点間隔の1/10ぐらいにscaleを設定
    #rot_scale = cloud.dist_mean/cloud.cloud_radius*0.1
    x_scale   = cloud.dist_mean*1 
    mag_scale = cloud.dist_mean/cloud.cloud_radius*1 
    
    converge_num, mat, is_converge_sift, is_converge_mag = closest.closest_gradient_approach(x_scale, mag_scale, number=1, tolerance=0.0)
    plt.cla()
    #plotdata(ax,closest)
    plotdata_anti(ax,closest) # refの方を座標変換
    fig.show()
    plt.pause(0.1) #これが無いと何故か表示されない
    print('n=%d, mat=%f, converge='%(converge_num, mat), is_converge_sift, is_converge_mag)
    closest.resolution /= 1.5
    converge_num, mat, is_converge_sift, is_converge_mag = closest.closest_gradient_approach(x_scale, mag_scale, number=1, tolerance=0.0)
    plt.cla()
    #plotdata(ax,closest)
    plotdata_anti(ax,closest) # refの方を座標変換
    fig.show()
    plt.pause(0.1) #これが無いと何故か表示されない
    print('n=%d, mat=%f, converge='%(converge_num, mat), is_converge_sift, is_converge_mag)
    closest.resolution /= 1.5
    converge_num, mat, is_converge_sift, is_converge_mag = closest.closest_gradient_approach(x_scale, mag_scale, number=1, tolerance=0.0)
    plt.cla()
    #plotdata(ax,closest)
    plotdata_anti(ax,closest) # refの方を座標変換
    fig.show()
    plt.pause(0.1) #これが無いと何故か表示されない
    print('n=%d, mat=%f, converge='%(converge_num, mat), is_converge_sift, is_converge_mag)
    closest.resolution /= 1.5
    converge_num, mat, is_converge_sift, is_converge_mag = closest.closest_gradient_approach(x_scale, mag_scale, number=1, tolerance=0.0)
    plt.cla()
    #plotdata(ax,closest)
    plotdata_anti(ax,closest) # refの方を座標変換
    fig.show()
    plt.pause(0.1) #これが無いと何故か表示されない
    print('n=%d, mat=%f, converge='%(converge_num, mat), is_converge_sift, is_converge_mag)
    print('Ended')
    plt.show()



def plotdata2(ax, xs):
    i = 0
    for xp in xs:
        x = xp[0]
        y = xp[1]
        ax.scatter(x,y, c="black", s=10.0, marker='o')
        ax.text(x, y, str(i))
        i += 1

################ 点群ソート、分割のテストプログラム ########################3
def main2():
    fig = plt.figure()
    ax = fig.add_subplot(1,1,1)
    fig.show()
    plt.cla()
    cloud = PointCloud(2, xs=[], points=refpoints) # これで正しいはず
    plotdata2(ax,cloud.xs)
    fig.show()
    plt.pause(1.0) #これが無いと何故か表示されない
    #print(cloud.far_most_num)
    
    #print(cloud.points)
    cloud.points_line_sort()
    #cloud.points_line_sort() # ２回実施することで、ベクトル補正に基づいた再ソートが行われる・・・現在不調
    #print("Sorted data\n")
    #print(cloud.points)
    plt.cla()
    plotdata2(ax,cloud.xs)
    fig.show()
    plt.pause(1.0) #これが無いと何故か表示されない
    
    new_clouds = cloud.cloud_division()
    for new_cloud in new_clouds:
        plt.cla()
        plotdata2(ax,new_cloud.xs)
        fig.show()
        plt.pause(3.0) #これが無いと何故か表示されない
    plt.show()



if __name__ == '__main__':
    main1b()
